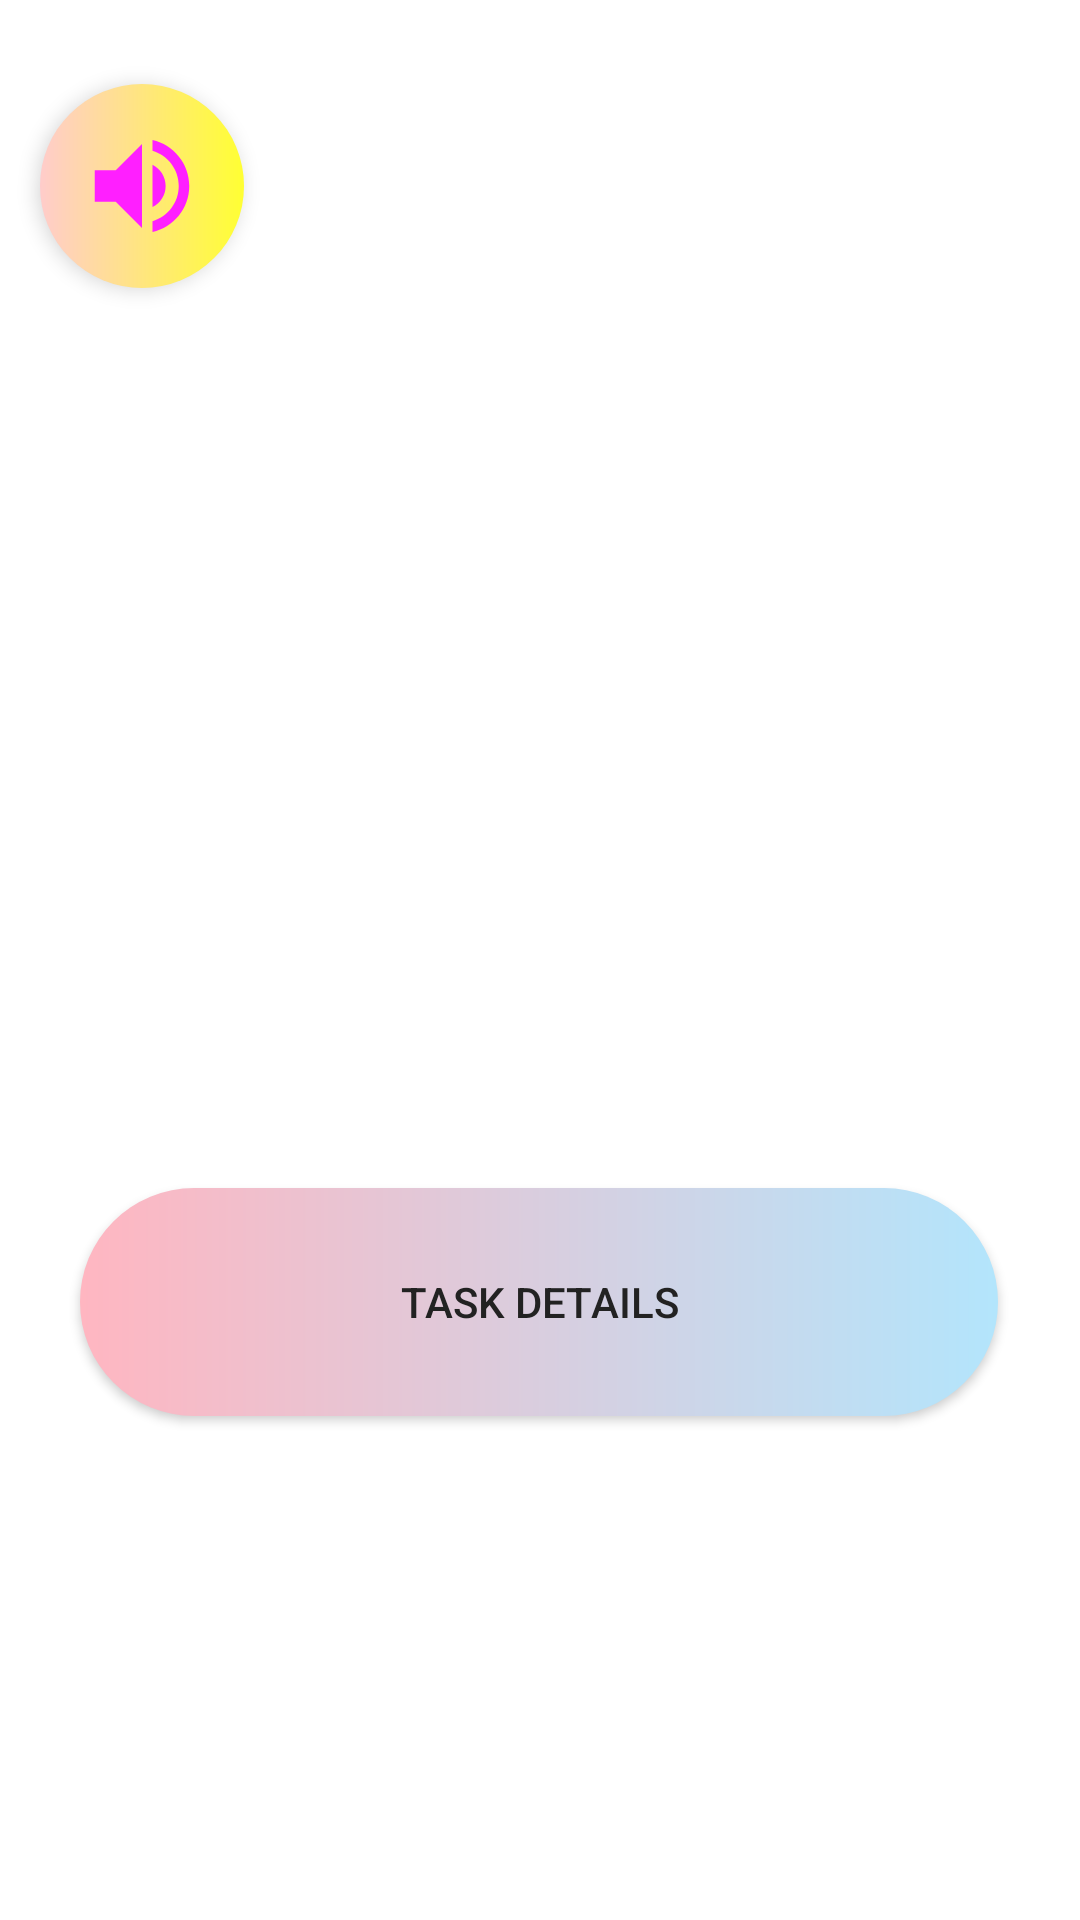

The Android layout XML behind this screen, and the referenced resources:
<!-- AndroidManifest.xml: application theme Theme.TOKAPPQ2 -->
<!-- res/layout/activity_main1.xml -->
<?xml version="1.0" encoding="utf-8"?>
<androidx.constraintlayout.widget.ConstraintLayout xmlns:android="http://schemas.android.com/apk/res/android"
    xmlns:app="http://schemas.android.com/apk/res-auto"
    xmlns:tools="http://schemas.android.com/tools"
    android:id="@+id/main"
    android:layout_width="match_parent"
    android:layout_height="match_parent"
    android:animateLayoutChanges="true"
    tools:context=".MainActivity1">

    <Button
        android:id="@+id/button4"
        android:layout_width="306dp"
        android:layout_height="76dp"
        android:background="@drawable/buttons"
        android:text="task details"
        android:textColor="#222222"
        app:backgroundTint="@null"
        app:layout_constraintBottom_toBottomOf="parent"
        app:layout_constraintEnd_toEndOf="parent"
        app:layout_constraintHorizontal_bias="0.495"
        app:layout_constraintStart_toStartOf="parent"
        app:layout_constraintTop_toTopOf="parent"
        app:layout_constraintVertical_bias="0.702"
        tools:ignore="HardcodedText,VisualLintOverlap" />

    <Button
        android:id="@+id/button"
        android:layout_width="306dp"
        android:layout_height="76dp"
        android:layout_marginTop="360dp"
        android:layout_marginBottom="295dp"
        android:background="@drawable/buttons"
        android:text="assigned a task"
        android:textColor="#222222"
        app:backgroundTint="@null"
        app:layout_constraintBottom_toBottomOf="parent"
        app:layout_constraintEnd_toEndOf="parent"
        app:layout_constraintHorizontal_bias="0.504"
        app:layout_constraintStart_toStartOf="parent"
        app:layout_constraintTop_toTopOf="parent"
        tools:ignore="HardcodedText,VisualLintOverlap" />

    <Button
        android:id="@+id/button3"
        android:layout_width="306dp"
        android:layout_height="76dp"
        android:layout_marginStart="52dp"
        android:layout_marginTop="556dp"
        android:layout_marginEnd="53dp"
        android:layout_marginBottom="99dp"
        android:background="@drawable/buttons"
        android:text="completed task"
        android:textColor="#222222"
        app:backgroundTint="@null"
        app:layout_constraintBottom_toBottomOf="parent"
        app:layout_constraintEnd_toEndOf="parent"
        app:layout_constraintHorizontal_bias="1.0"
        app:layout_constraintStart_toStartOf="parent"
        app:layout_constraintTop_toTopOf="parent"
        app:layout_constraintVertical_bias="1.0"
        tools:ignore="HardcodedText,VisualLintOverlap" />

    <ImageButton
        android:id="@+id/btnMusic"
        android:layout_width="68dp"
        android:layout_height="68dp"
        android:layout_marginTop="28dp"
        android:background="@drawable/music_btn_bg"
        android:contentDescription="toggle_music"
        android:elevation="4dp"
        android:padding="13dp"
        android:scaleType="fitCenter"
        android:src="@drawable/ic_volume_on"
        app:layout_constraintEnd_toEndOf="parent"
        app:layout_constraintHorizontal_bias="0.046"
        app:layout_constraintStart_toStartOf="parent"
        app:layout_constraintTop_toTopOf="parent"
        tools:ignore="HardcodedText" />

    <ImageView
        android:id="@+id/logo"
        android:layout_width="279dp"
        android:layout_height="249dp"
        android:layout_marginTop="110dp"
        android:layout_marginBottom="372dp"
        android:contentDescription="App logo"
        android:src="@drawable/logo_anim"
        app:layout_constraintBottom_toBottomOf="parent"
        app:layout_constraintEnd_toEndOf="parent"
        app:layout_constraintStart_toStartOf="parent"
        app:layout_constraintTop_toTopOf="parent"
        tools:ignore="HardcodedText" />

</androidx.constraintlayout.widget.ConstraintLayout>
<!-- resources referenced by this layout -->
<resources>
  <!-- drawable buttons (drawable) -->
  <?xml version="1.0" encoding="utf-8"?>
  <shape xmlns:android="http://schemas.android.com/apk/res/android"
      android:shape="rectangle">
      <gradient
          android:angle="0"
          android:startColor="#FFB6C1"
          android:endColor="#B3E5FC" />
      <corners android:radius="360dp" />
  </shape>
  <!-- drawable ic_volume_on (drawable) -->
  <vector xmlns:android="http://schemas.android.com/apk/res/android"
      android:width="24dp"
      android:height="24dp"
      android:viewportWidth="24"
      android:viewportHeight="24">
      <path
          android:fillColor="#FF1FFF"
          android:pathData="M3,9v6h4l5,5V4L7,9H3zM16.5,12c0,-1.77 -1.02,-3.29 -2.5,-4.03v8.05c1.48,-0.73 2.5,-2.25 2.5,-4.02zM14,3.23v2.06c2.89,0.86 5,3.54 5,6.71s-2.11,5.85 -5,6.71v2.06c4.01,-0.91 7,-4.49 7,-8.77s-2.99,-7.86 -7,-8.77z" />
  </vector>
  <!-- drawable music_btn_bg (drawable) -->
  <shape xmlns:android="http://schemas.android.com/apk/res/android"
      android:shape="oval">
      <gradient
          android:angle="0"
          android:startColor="#FFCCCB"
          android:endColor="#FFF3" />
  </shape>
  <style name="Theme.TOKAPPQ2" parent="Theme.MaterialComponents.DayNight.DarkActionBar">
          
          <item name="colorPrimary">@color/purple_500</item>
          <item name="colorPrimaryVariant">@color/purple_700</item>
          <item name="colorOnPrimary">@color/white</item>
          
          <item name="colorSecondary">@color/teal_200</item>
          <item name="colorSecondaryVariant">@color/teal_700</item>
          <item name="colorOnSecondary">@color/black</item>
          
          <item name="android:statusBarColor">?attr/colorPrimaryVariant</item>
          
      </style>
  <!-- not gathered from this repository: default colours our renderer supplied (Android Studio template values) -->
  <color name="purple_500">#FF6200EE</color>
  <color name="purple_700">#FF3700B3</color>
  <color name="teal_200">#FF03DAC5</color>
  <color name="teal_700">#FF018786</color>
  <color name="black">#FF000000</color>
  <color name="white">#FFFFFFFF</color>
</resources>
